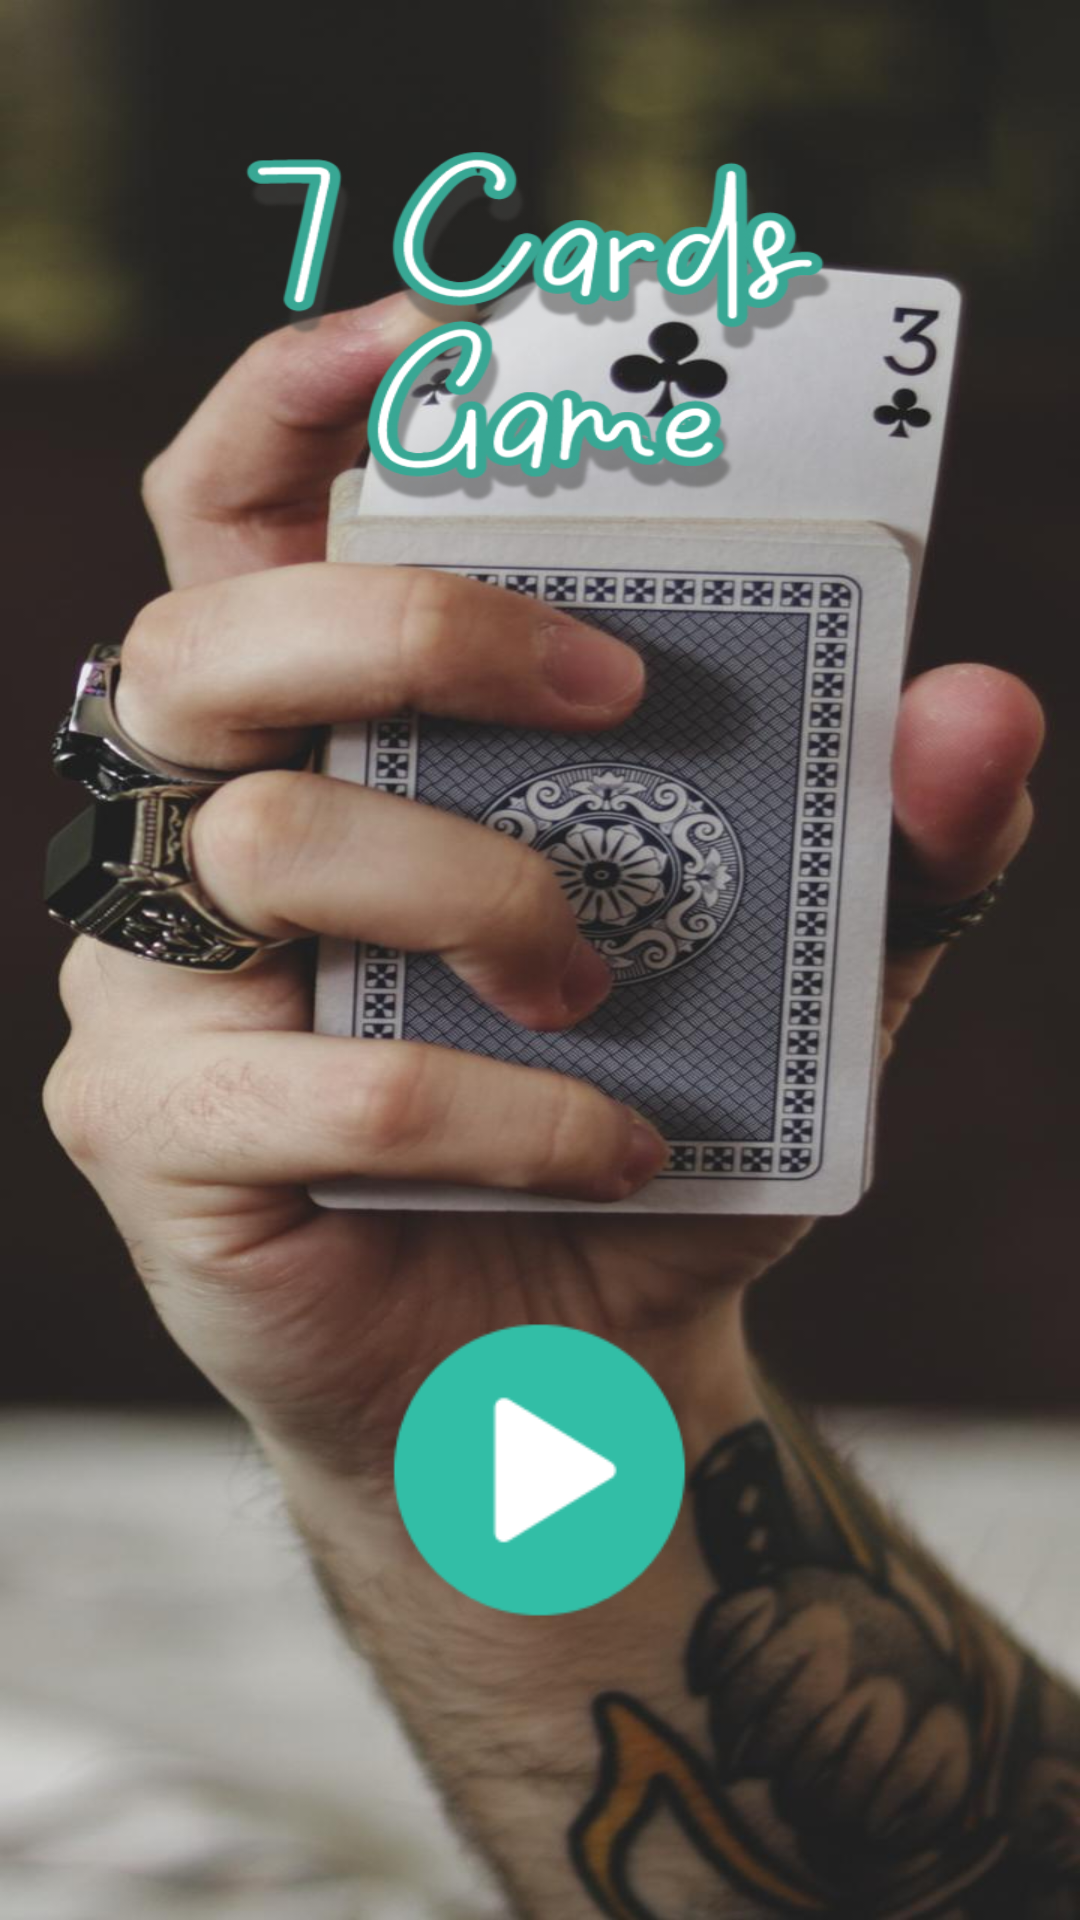

Reconstruct the res/layout file that produces this screen, plus the resources it refers to.
<!-- AndroidManifest.xml: application theme Theme.MCSmesterProject7CardsGame -->
<!-- res/layout/activity_main.xml -->
<?xml version="1.0" encoding="utf-8"?>
<androidx.constraintlayout.widget.ConstraintLayout xmlns:android="http://schemas.android.com/apk/res/android"
    xmlns:app="http://schemas.android.com/apk/res-auto"
    xmlns:tools="http://schemas.android.com/tools"
    android:layout_width="match_parent"
    android:layout_height="match_parent"
    tools:context=".MainActivity">

    <LinearLayout
        android:layout_width="match_parent"
        android:layout_height="match_parent"
        android:background="@drawable/mainpageback"
        android:gravity="bottom"
        android:orientation="vertical"
        app:layout_constraintBottom_toBottomOf="parent"
        app:layout_constraintEnd_toEndOf="parent"
        app:layout_constraintStart_toStartOf="parent"
        app:layout_constraintTop_toTopOf="parent">

        <LinearLayout
            android:layout_width="wrap_content"
            android:layout_height="wrap_content"
            android:layout_gravity="center_horizontal"
            android:gravity="center"
            android:orientation="horizontal">

            <ImageButton
                android:id="@+id/btnStart"
                android:layout_width="wrap_content"
                android:layout_height="100dp"
                android:layout_weight="1"
                android:background="#00FFFFFF"
                android:scaleType="fitCenter"
                app:srcCompat="@drawable/icons8_play_127px" />
        </LinearLayout>

        <LinearLayout
            android:layout_width="match_parent"
            android:layout_height="wrap_content"
            android:layout_marginBottom="50dp"
            android:orientation="horizontal">

            <ImageButton
                android:id="@+id/btnStats"
                android:layout_width="wrap_content"
                android:layout_height="50dp"
                android:layout_weight="1"
                android:background="#00FFFFFF"
                android:scaleType="fitCenter"
                app:srcCompat="@drawable/research" />

            <ImageButton
                android:id="@+id/btnAbout"
                android:layout_width="wrap_content"
                android:layout_height="50dp"
                android:layout_weight="1"
                android:background="#00FFFFFF"
                android:scaleType="fitCenter"
                app:srcCompat="@drawable/information" />
        </LinearLayout>
    </LinearLayout>

</androidx.constraintlayout.widget.ConstraintLayout>
<!-- resources referenced by this layout -->
<resources>
  <!-- drawable icons8_play_127px: png bitmap (drawable, 4435 bytes) -->
  <!-- drawable mainpageback: jpg bitmap (drawable, 430516 bytes) -->
  <style name="Theme.MCSmesterProject7CardsGame" parent="Theme.MaterialComponents.DayNight.DarkActionBar">
          
          <item name="colorPrimary">@color/purple_500</item>
          <item name="colorPrimaryVariant">@color/purple_700</item>
          <item name="colorOnPrimary">@color/white</item>
          
          <item name="colorSecondary">@color/teal_200</item>
          <item name="colorSecondaryVariant">@color/teal_700</item>
          <item name="colorOnSecondary">@color/black</item>
          
          <item name="android:statusBarColor" tools:targetApi="l">?attr/colorPrimaryVariant</item>
          
      </style>
  <color name="purple_500">#FF6200EE</color>
  <color name="purple_700">#FF3700B3</color>
  <color name="white">#FFFFFFFF</color>
  <color name="teal_200">#FF03DAC5</color>
  <color name="teal_700">#FF018786</color>
  <color name="black">#FF000000</color>
</resources>
